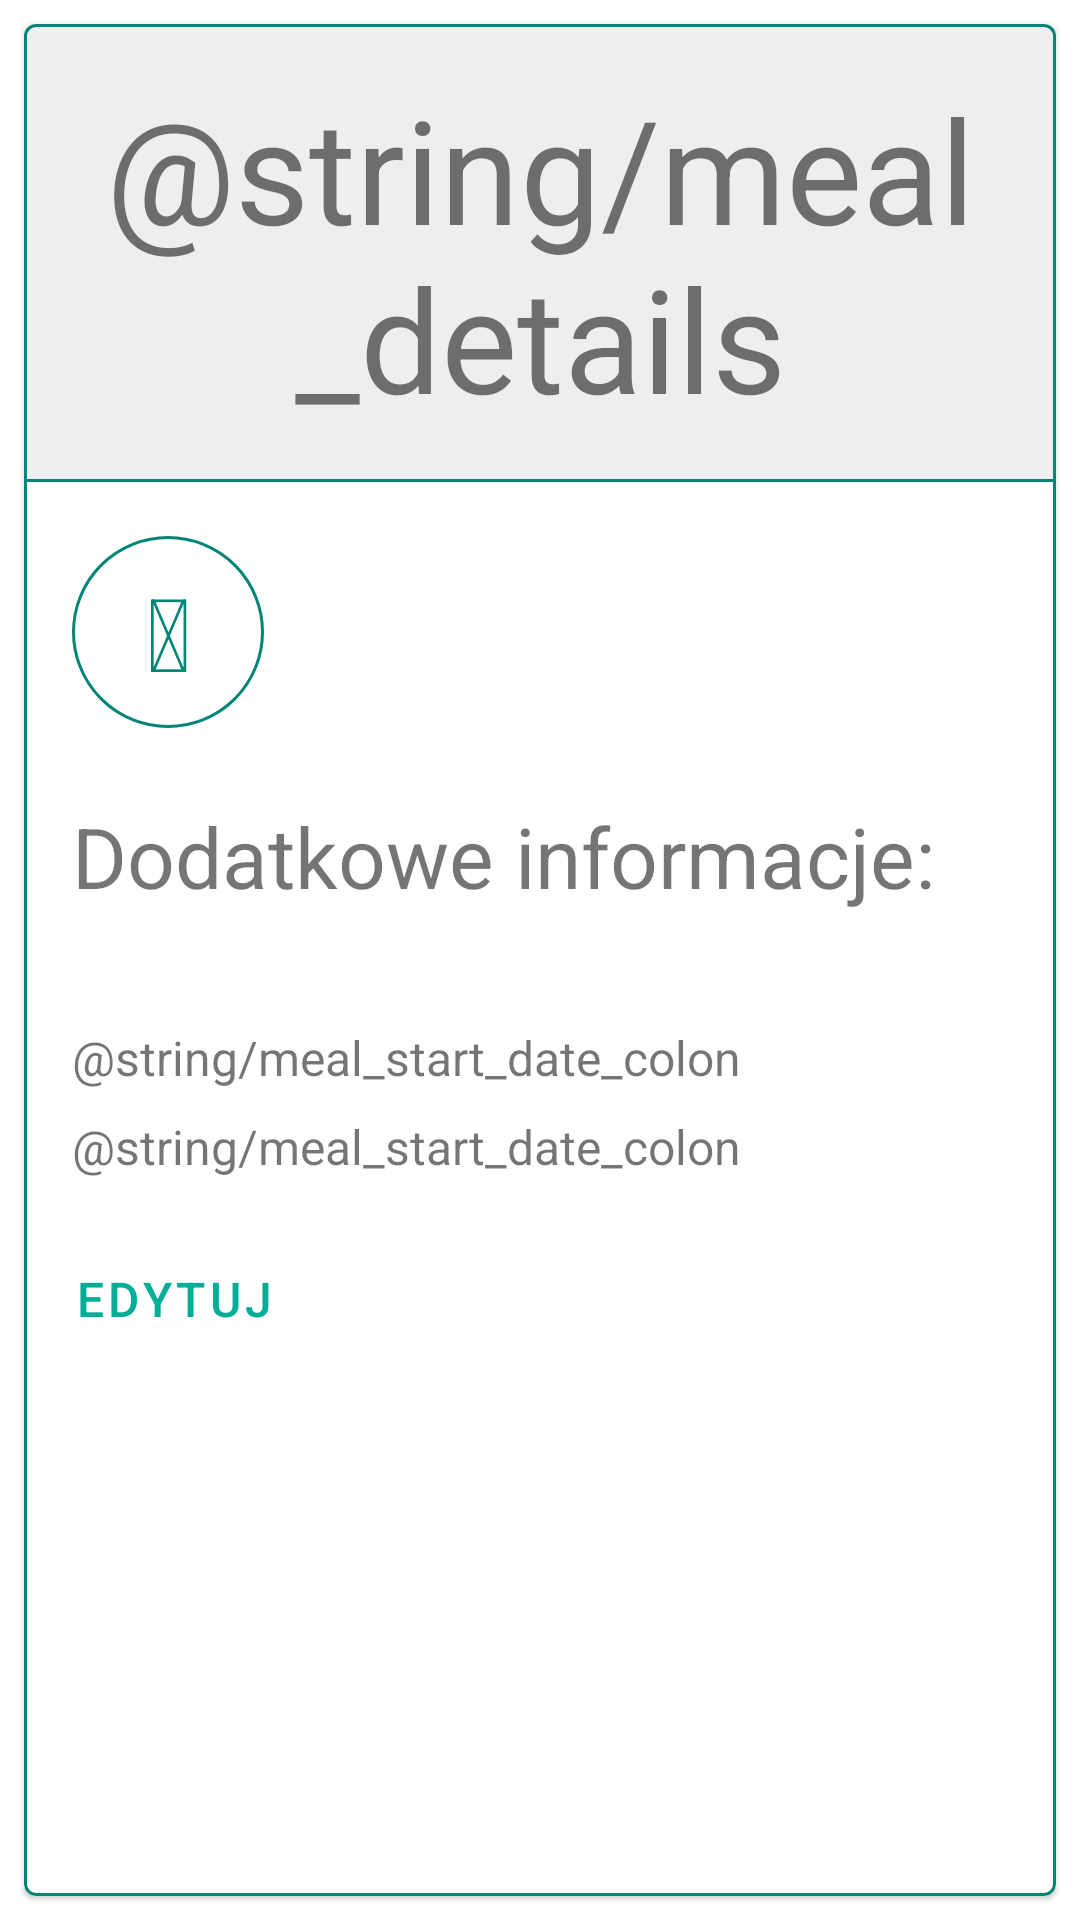

Reconstruct the res/layout file that produces this screen, plus the resources it refers to.
<!-- AndroidManifest.xml: application theme AppTheme -->
<!-- res/layout/fragment_meal_details.xml -->
<?xml version="1.0" encoding="utf-8"?>
<androidx.constraintlayout.widget.ConstraintLayout xmlns:android="http://schemas.android.com/apk/res/android"
    xmlns:app="http://schemas.android.com/apk/res-auto"
    xmlns:tools="http://schemas.android.com/tools"
    android:id="@+id/fragment_meal_details"
    android:layout_width="match_parent"
    android:layout_height="match_parent"
    android:layout_marginTop="@dimen/top_bar">

    <com.google.android.material.card.MaterialCardView
        style="@style/Widget.MaterialComponents.CardView"
        android:layout_width="match_parent"
        android:layout_height="match_parent"
        android:layout_marginStart="8dp"
        android:layout_marginTop="8dp"
        android:layout_marginEnd="8dp"
        android:layout_marginBottom="8dp"
        app:layout_constraintBottom_toBottomOf="parent"
        app:layout_constraintEnd_toEndOf="parent"
        app:layout_constraintStart_toStartOf="parent"
        app:layout_constraintTop_toTopOf="parent"
        app:strokeColor="@color/colorPrimary"
        app:strokeWidth="1dp">

        <androidx.constraintlayout.widget.ConstraintLayout
            android:layout_width="match_parent"
            android:layout_height="match_parent">

            <TextView
                android:id="@+id/tv_meal_details_const_title"
                android:layout_width="match_parent"
                android:layout_height="wrap_content"
                android:background="@drawable/card_view_bottom_border"
                android:gravity="center"
                android:paddingTop="16dp"
                android:paddingBottom="16dp"
                android:text="@string/meal_details"
                android:textSize="@dimen/h3"
                app:layout_constraintEnd_toEndOf="parent"
                app:layout_constraintStart_toStartOf="parent"
                app:layout_constraintTop_toTopOf="parent" />

            <TextView
                android:id="@+id/tv_meal_details_icon"
                android:layout_width="wrap_content"
                android:layout_height="wrap_content"
                android:layout_marginStart="16dp"
                android:layout_marginTop="18dp"
                android:background="@drawable/icon_rounded_border"
                android:gravity="center"
                android:text="@string/fas_drumstick_bite"
                android:textColor="@color/colorPrimary"
                android:textSize="@dimen/h4"
                app:layout_constraintStart_toStartOf="parent"
                app:layout_constraintTop_toBottomOf="@id/tv_meal_details_const_title" />

            <TextView
                android:id="@+id/tv_meal_details_name"
                android:layout_width="wrap_content"
                android:layout_height="wrap_content"
                android:layout_marginStart="16dp"
                android:layout_marginTop="8dp"
                android:textSize="@dimen/h4"
                app:layout_constraintStart_toEndOf="@id/tv_meal_details_icon"
                app:layout_constraintTop_toBottomOf="@id/tv_meal_details_const_title"
                tools:text="@string/example" />

            <TextView
                android:id="@+id/tv_meal_details_price"
                android:layout_width="wrap_content"
                android:layout_height="wrap_content"
                android:layout_marginStart="16dp"
                android:layout_marginTop="2dp"
                android:textSize="@dimen/h5"
                app:layout_constraintStart_toEndOf="@id/tv_meal_details_icon"
                app:layout_constraintTop_toBottomOf="@id/tv_meal_details_name"
                tools:text="@string/example_price" />

            <TextView
                android:id="@+id/tv_meal_details_additional_info"
                android:layout_width="match_parent"
                android:layout_height="wrap_content"
                android:layout_marginStart="16dp"
                android:layout_marginTop="24dp"
                android:text="@string/additional_info"
                android:textSize="@dimen/h4_5"
                app:layout_constraintStart_toEndOf="parent"
                app:layout_constraintTop_toBottomOf="@+id/tv_meal_details_icon" />

            <TextView
                android:id="@+id/tv_meal_details_description"
                android:layout_width="wrap_content"
                android:layout_height="wrap_content"
                android:layout_marginTop="8dp"
                android:paddingStart="16dp"
                android:paddingEnd="16dp"
                android:textSize="@dimen/body_1"
                app:layout_constraintStart_toStartOf="parent"
                app:layout_constraintTop_toBottomOf="@+id/tv_meal_details_additional_info"
                tools:text="@string/example_long_text" />

            <TextView
                android:id="@+id/tv_meal_details_const_start_date"
                android:layout_width="wrap_content"
                android:layout_height="wrap_content"
                android:layout_marginStart="16dp"
                android:layout_marginTop="8dp"
                android:text="@string/meal_start_date_colon"
                android:textSize="@dimen/body_1"
                app:layout_constraintStart_toStartOf="parent"
                app:layout_constraintTop_toBottomOf="@+id/tv_meal_details_description" />

            <TextView
                android:id="@+id/tv_meal_details_start_date"
                android:layout_width="wrap_content"
                android:layout_height="wrap_content"
                android:layout_marginStart="16dp"
                android:layout_marginTop="8dp"
                android:textSize="@dimen/body_1"
                app:layout_constraintStart_toEndOf="@+id/tv_meal_details_const_start_date"
                app:layout_constraintTop_toBottomOf="@+id/tv_meal_details_description"
                tools:text="@string/example_date" />

            <TextView
                android:id="@+id/tv_meal_details_const_end_date"
                android:layout_width="wrap_content"
                android:layout_height="wrap_content"
                android:layout_marginStart="16dp"
                android:layout_marginTop="8dp"
                android:text="@string/meal_start_date_colon"
                android:textSize="@dimen/body_1"
                app:layout_constraintStart_toStartOf="parent"
                app:layout_constraintTop_toBottomOf="@+id/tv_meal_details_const_start_date" />

            <TextView
                android:id="@+id/tv_meal_details_end_date"
                android:layout_width="wrap_content"
                android:layout_height="wrap_content"
                android:layout_marginStart="16dp"
                android:layout_marginTop="8dp"
                android:textSize="@dimen/body_1"
                app:layout_constraintStart_toEndOf="@+id/tv_meal_details_const_end_date"
                app:layout_constraintTop_toBottomOf="@+id/tv_meal_details_start_date"
                tools:text="@string/example_date" />

            <androidx.constraintlayout.widget.ConstraintLayout
                android:layout_width="match_parent"
                android:layout_height="wrap_content"
                android:layout_marginTop="16dp"
                app:layout_constraintStart_toStartOf="parent"
                app:layout_constraintTop_toBottomOf="@+id/tv_meal_details_const_end_date">

                <com.google.android.material.button.MaterialButton
                    android:id="@+id/btn_meal_details_edit"
                    style="@style/Widget.MaterialComponents.Button.TextButton"
                    android:layout_width="wrap_content"
                    android:layout_height="wrap_content"
                    android:layout_marginStart="6dp"
                    android:text="@string/edit"
                    android:textAppearance="@style/TextAppearance.MaterialComponents.Button"
                    android:textColor="@color/defaultButtonColor"
                    android:textSize="@dimen/body_1"
                    app:layout_constraintStart_toStartOf="parent"
                    app:layout_constraintTop_toTopOf="parent" />

                <com.google.android.material.button.MaterialButton
                    android:id="@+id/btn_meal_details_delete"
                    style="@style/Widget.MaterialComponents.Button.TextButton"
                    android:layout_width="wrap_content"
                    android:layout_height="wrap_content"
                    android:text="@string/delete"
                    android:textAppearance="@style/TextAppearance.MaterialComponents.Button"
                    android:textColor="@color/warningButtonColor"
                    android:textSize="@dimen/body_1"
                    android:visibility="gone"
                    app:layout_constraintStart_toEndOf="@id/btn_meal_details_edit"
                    app:layout_constraintTop_toTopOf="parent" />

            </androidx.constraintlayout.widget.ConstraintLayout>

        </androidx.constraintlayout.widget.ConstraintLayout>

    </com.google.android.material.card.MaterialCardView>

</androidx.constraintlayout.widget.ConstraintLayout>
<!-- resources referenced by this layout -->
<resources>
  <color name="colorPrimary">#008577</color>
  <color name="defaultButtonColor">#00AD97</color>
  <dimen name="body_1">16sp</dimen>
  <dimen name="h3">48sp</dimen>
  <dimen name="h4">34sp</dimen>
  <dimen name="h4_5">28sp</dimen>
  <dimen name="h5">24sp</dimen>
  <dimen name="top_bar">56dp</dimen>
  <!-- drawable card_view_bottom_border (drawable) -->
  <?xml version="1.0" encoding="utf-8"?>
  <layer-list xmlns:android="http://schemas.android.com/apk/res/android">
      <item>
          <shape
              android:shape="rectangle"
              android:tint="#EEE" />
      </item>
      <item>
          <shape android:shape="rectangle">
              <stroke
                  android:width="1dp"
                  android:color="@color/colorPrimary" />
          </shape>
      </item>
  
      <item android:bottom="1dp">
          <shape android:shape="rectangle">
              <stroke
                  android:width="1dp"
                  android:color="#EEE" />
              <solid android:color="#00000000" />
          </shape>
      </item>
  </layer-list>
  <!-- drawable icon_rounded_border (drawable) -->
  <?xml version="1.0" encoding="utf-8"?>
  <layer-list xmlns:android="http://schemas.android.com/apk/res/android">
      <item>
          <shape android:shape="oval">
              <size
                  android:width="64dp"
                  android:height="64dp" />
              <stroke
                  android:width="1dp"
                  android:color="@color/colorPrimary" />
          </shape>
      </item>
  </layer-list>
  <string name="additional_info">Dodatkowe informacje:</string>
  <string name="delete">Usuń</string>
  <string name="edit">Edytuj</string>
  <string name="example">Example text</string>
  <string name="fas_drumstick_bite"></string>
  <style name="AppTheme" parent="Theme.MaterialComponents.Light.NoActionBar">
          
          <item name="colorPrimary">@color/colorPrimary</item>
          <item name="colorPrimaryDark">@color/colorPrimaryDark</item>
          <item name="colorAccent">@color/colorAccent</item>
      </style>
  <color name="colorPrimaryDark">#00574B</color>
  <color name="colorAccent">#008577</color>
</resources>
